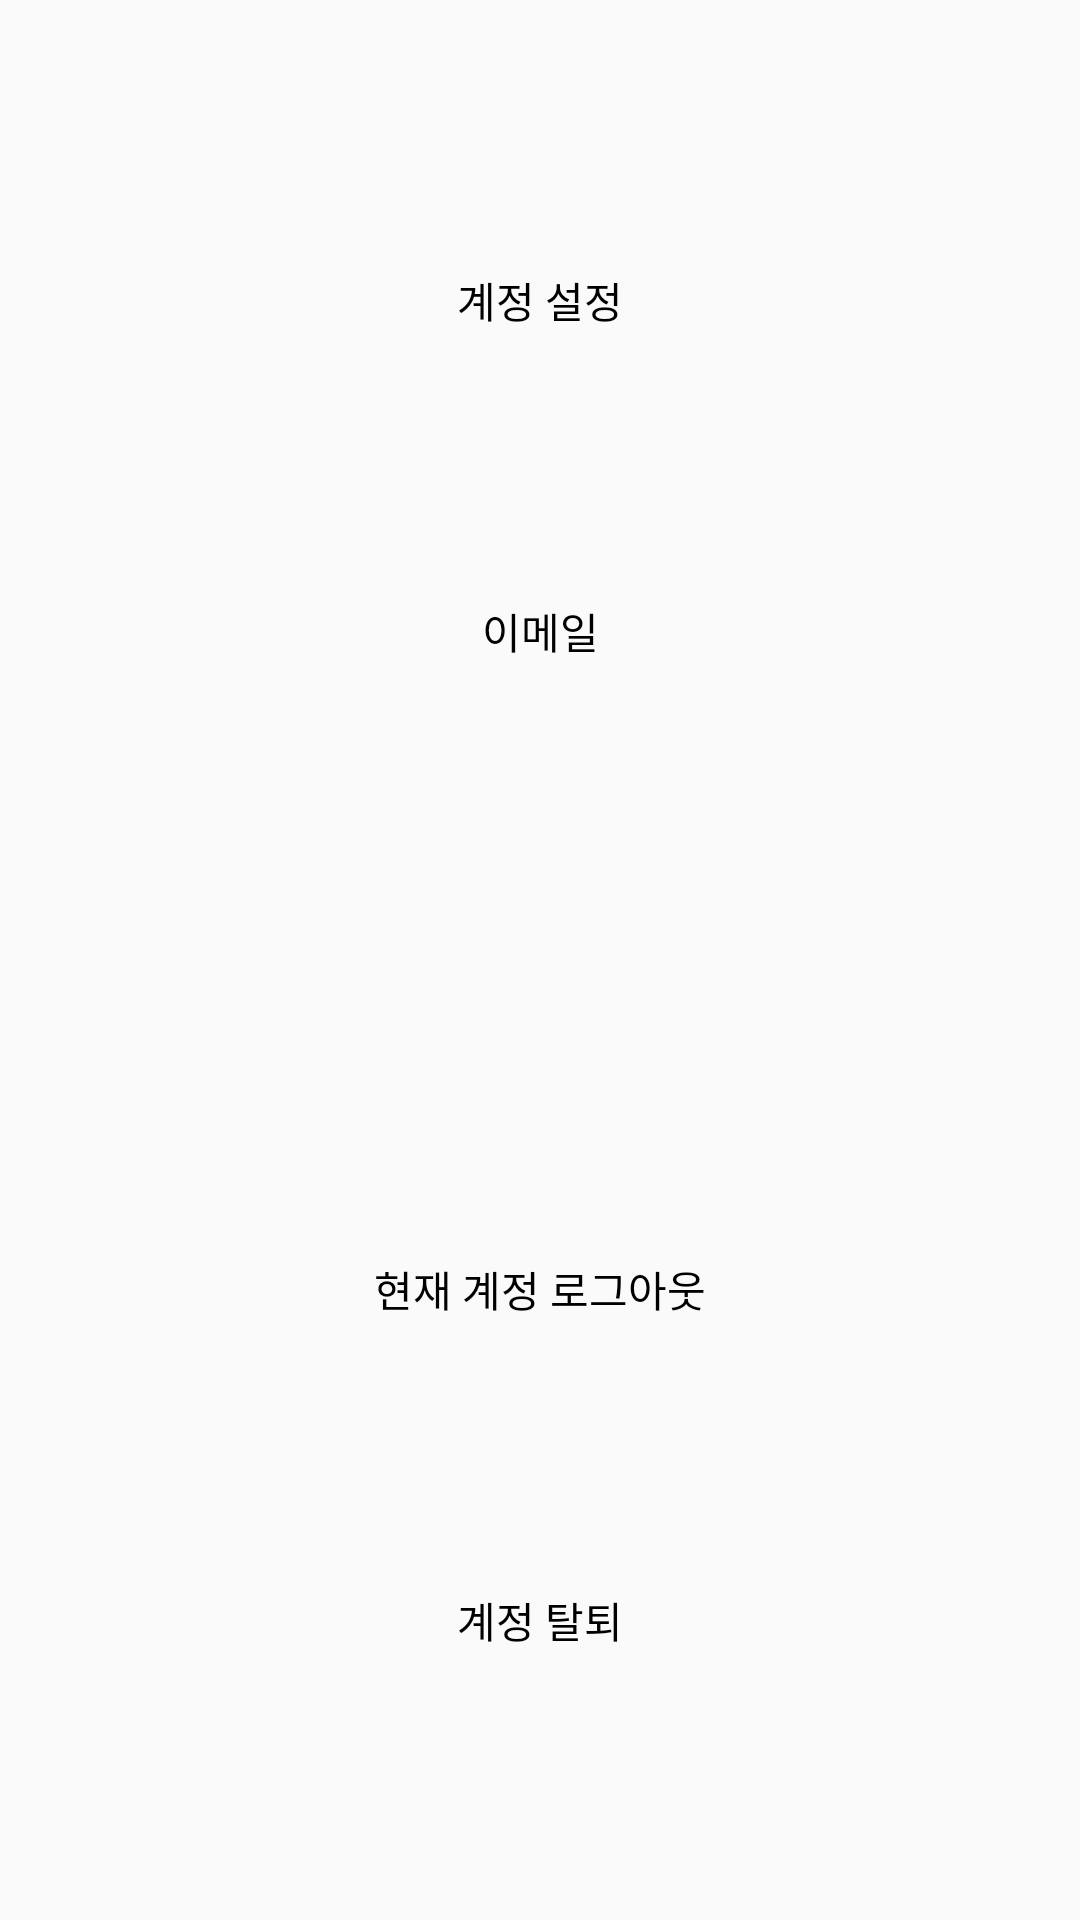

Layout XML and referenced resources for this Android screen:
<!-- AndroidManifest.xml: application theme Theme.Jeongstagram -->
<!-- res/layout/activity_setting.xml -->
<?xml version="1.0" encoding="utf-8"?>
<androidx.constraintlayout.widget.ConstraintLayout xmlns:android="http://schemas.android.com/apk/res/android"
    xmlns:app="http://schemas.android.com/apk/res-auto"
    xmlns:tools="http://schemas.android.com/tools"
    android:layout_width="match_parent"
    android:layout_height="match_parent"
    tools:context=".activity.SettingActivity">
    <ImageButton
        android:id="@+id/back_button"
        android:layout_width="wrap_content"
        android:layout_height="wrap_content"
        android:src="@drawable/ic_arrow_back"
        android:background="@color/transparent"
        app:layout_constraintTop_toTopOf="parent"
        app:layout_constraintLeft_toLeftOf="parent"
        android:layout_marginTop="10dp"
        android:layout_marginLeft="10dp"/>

    <TextView
        android:id="@+id/tv1"
        android:layout_width="wrap_content"
        android:layout_height="wrap_content"
        android:text="계정 설정"
        app:layout_constraintLeft_toLeftOf="parent"
        app:layout_constraintRight_toRightOf="parent"
        app:layout_constraintTop_toTopOf="parent"
        app:layout_constraintBottom_toTopOf="@id/tv2"/>
    <TextView
        android:id="@+id/tv2"
        android:layout_width="wrap_content"
        android:layout_height="wrap_content"
        app:layout_constraintTop_toBottomOf="@id/tv1"
        app:layout_constraintBottom_toTopOf="@id/email_textview"
        app:layout_constraintLeft_toLeftOf="parent"
        app:layout_constraintRight_toRightOf="parent"
        android:text="이메일"/>
    <TextView
        android:id="@+id/email_textview"
        android:layout_width="wrap_content"
        android:layout_height="wrap_content"
        app:layout_constraintTop_toBottomOf="@id/tv2"
        app:layout_constraintBottom_toTopOf="@id/logout"
        app:layout_constraintLeft_toLeftOf="parent"
        app:layout_constraintRight_toRightOf="parent"/>
    <TextView
        android:id="@+id/logout"
        android:layout_width="wrap_content"
        android:layout_height="wrap_content"
        android:text="현재 계정 로그아웃"
        app:layout_constraintTop_toBottomOf="@id/email_textview"
        app:layout_constraintBottom_toTopOf="@id/withdrawal"
        app:layout_constraintLeft_toLeftOf="parent"
        app:layout_constraintRight_toRightOf="parent"/>
    <TextView
        android:id="@+id/withdrawal"
        android:layout_width="wrap_content"
        android:layout_height="wrap_content"
        android:text="계정 탈퇴"
        app:layout_constraintTop_toBottomOf="@id/logout"
        app:layout_constraintBottom_toBottomOf="parent"
        app:layout_constraintLeft_toLeftOf="parent"
        app:layout_constraintRight_toRightOf="parent"/>
</androidx.constraintlayout.widget.ConstraintLayout>
<!-- resources referenced by this layout -->
<resources>
  <color name="transparent">#00ff0000</color>
  <style name="Theme.Jeongstagram" parent="Theme.AppCompat.Light.NoActionBar">
          
          <item name="colorPrimary">@color/purple_500</item>
          <item name="colorPrimaryVariant">@color/purple_700</item>
          <item name="colorOnPrimary">@color/white</item>
          
          <item name="colorSecondary">@color/teal_200</item>
          <item name="colorSecondaryVariant">@color/teal_700</item>
          <item name="colorOnSecondary">@color/black</item>
          
          <item name="android:statusBarColor" tools:targetApi="l">?attr/colorPrimaryVariant</item>
          
          <item name="android:textColor">#000000</item>
      </style>
  <color name="purple_500">#FF6200EE</color>
  <color name="purple_700">#FF3700B3</color>
  <color name="white">#FFFFFFFF</color>
  <color name="teal_200">#FF03DAC5</color>
  <color name="teal_700">#FF018786</color>
  <color name="black">#FF000000</color>
</resources>
